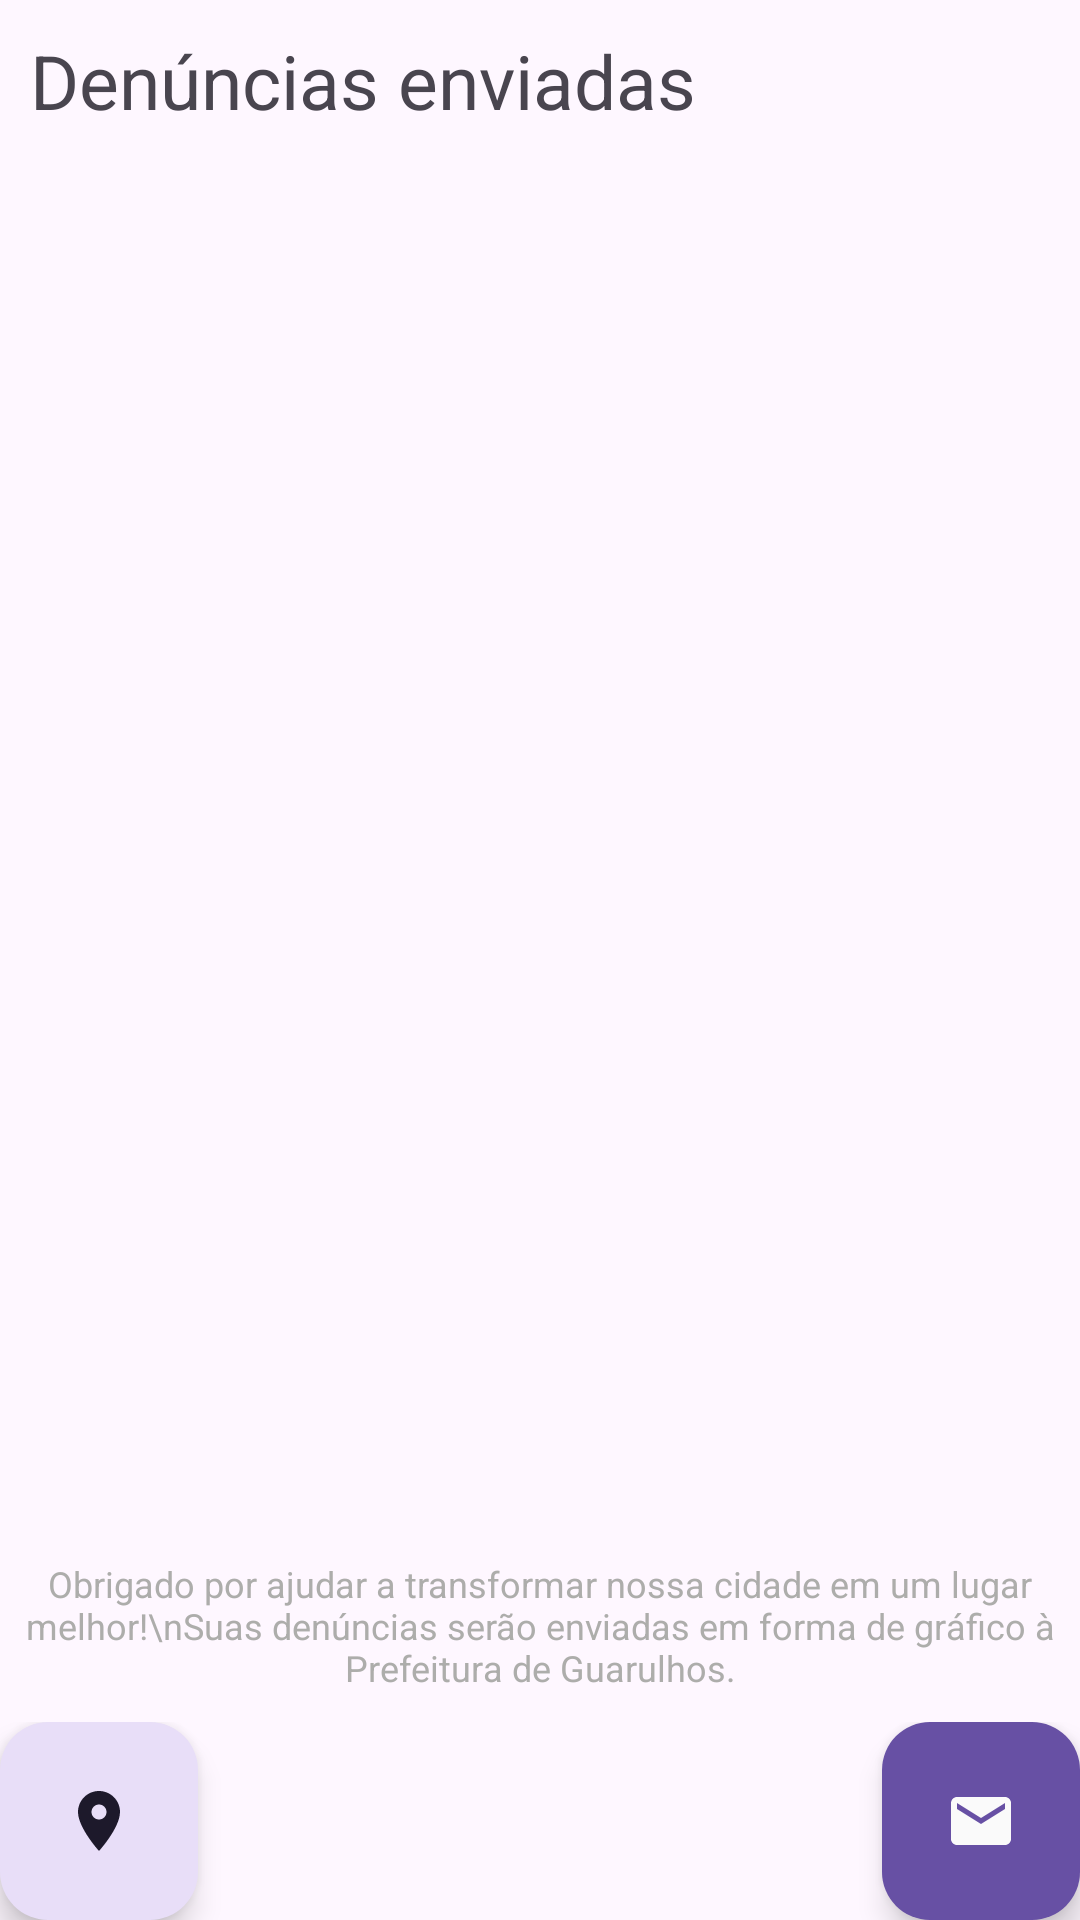

The Android layout XML behind this screen, and the referenced resources:
<!-- AndroidManifest.xml: application theme Theme.Infralerta -->
<!-- res/layout/activity_tela_denuncias.xml -->
<?xml version="1.0" encoding="utf-8"?>
<LinearLayout
    xmlns:android="http://schemas.android.com/apk/res/android"
    xmlns:app="http://schemas.android.com/apk/res-auto"
    android:id="@+id/main"
    android:layout_width="match_parent"
    android:layout_height="match_parent"
    android:orientation="vertical"
    android:layout_margin="10dp">

    <TextView
        android:layout_width="match_parent"
        android:layout_height="wrap_content"
        android:layout_margin="10dp"
        android:layout_gravity="center"
        android:text="Denúncias enviadas"
        android:textSize="25sp" />

    <ScrollView
        android:layout_width="match_parent"
        android:layout_height="0dp"
        android:layout_weight="1"
        android:fillViewport="true">
        <LinearLayout
            android:id="@+id/llDenuncias"
            android:layout_width="match_parent"
            android:layout_height="wrap_content"
            android:orientation="vertical"/>
    </ScrollView>

    <TextView
        android:layout_width="wrap_content"
        android:layout_height="wrap_content"
        android:text="Obrigado por ajudar a transformar nossa cidade em um lugar melhor!\nSuas denúncias serão enviadas em forma de gráfico à Prefeitura de Guarulhos."
        android:textSize="12sp"
        android:textColor="#adadab"
        android:textAlignment="center"
        />

    
    <LinearLayout
        android:layout_width="match_parent"
        android:layout_height="wrap_content"
        android:orientation="horizontal"
        android:gravity="center"
        android:paddingTop="10dp">

        <com.google.android.material.floatingactionbutton.FloatingActionButton
            android:id="@+id/btMapaDenunc"
            android:layout_width="wrap_content"
            android:layout_height="wrap_content"
            app:fabCustomSize="66dp"
            android:importantForAccessibility="no"
            android:src="@drawable/baseline_location_on_48"
            app:tint="?attr/colorOnSecondaryContainer"
            app:backgroundTint="?attr/colorSecondaryContainer" />

        <View
            android:layout_width="0dp"
            android:layout_height="0dp"
            android:layout_weight="1" />

        <com.google.android.material.floatingactionbutton.FloatingActionButton
            android:layout_width="wrap_content"
            android:layout_height="wrap_content"
            app:fabCustomSize="66dp"
            android:importantForAccessibility="no"
            android:src="@drawable/baseline_email_48"
            app:tint="@color/branco"
            app:backgroundTint="@color/purpura" />

    </LinearLayout>

</LinearLayout>
<!-- resources referenced by this layout -->
<resources>
  <color name="branco">#FAFAFA</color>
  <color name="purpura">#6750a4</color>
  <!-- drawable baseline_email_48 (drawable) -->
  <vector xmlns:android="http://schemas.android.com/apk/res/android" android:height="48dp" android:tint="#D26EFF" android:viewportHeight="24" android:viewportWidth="24" android:width="48dp">
        
      <path android:fillColor="@android:color/white" android:pathData="M20,4L4,4c-1.1,0 -1.99,0.9 -1.99,2L2,18c0,1.1 0.9,2 2,2h16c1.1,0 2,-0.9 2,-2L22,6c0,-1.1 -0.9,-2 -2,-2zM20,8l-8,5 -8,-5L4,6l8,5 8,-5v2z"/>
      
  </vector>
  <!-- drawable baseline_location_on_48 (drawable) -->
  <vector xmlns:android="http://schemas.android.com/apk/res/android" android:height="48dp" android:viewportHeight="24" android:viewportWidth="24" android:width="48dp">
        
      <path android:fillColor="@color/purpura" android:pathData="M12,2C8.13,2 5,5.13 5,9c0,5.25 7,13 7,13s7,-7.75 7,-13c0,-3.87 -3.13,-7 -7,-7zM12,11.5c-1.38,0 -2.5,-1.12 -2.5,-2.5s1.12,-2.5 2.5,-2.5 2.5,1.12 2.5,2.5 -1.12,2.5 -2.5,2.5z"/>
      
  </vector>
  <style name="Theme.Infralerta" parent="Base.Theme.Infralerta" />
  <style name="Base.Theme.Infralerta" parent="Theme.Material3.DayNight.NoActionBar">
          
          
      </style>
</resources>
